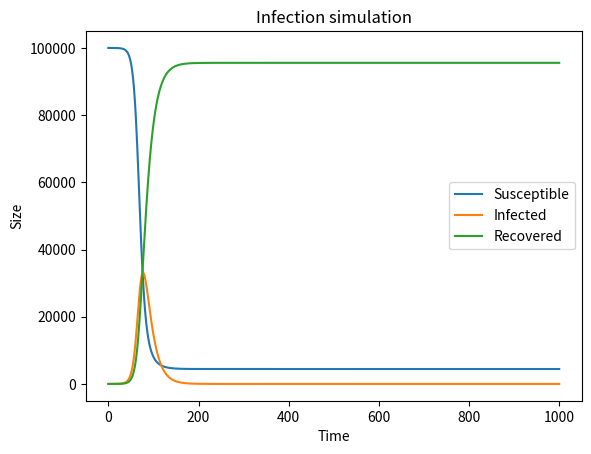

Reproduce this figure in Python.
import numpy as np
import matplotlib.pyplot as plt
from scipy import integrate

def infection_func (sir, t, contact_rate, recovery_rate):
    s, i, r = sir
    s_next = -contact_rate * i * s
    i_next = contact_rate * i * s - recovery_rate * i
    r_next = recovery_rate * i
    return np.array((s_next, i_next, r_next))


s0 = 99999
i0 = 1
r0 = 0
Re = 3.26 # effective reproductive number
D = 14 # duration of illness
recovery_rate = 1/D
contact_rate = (Re / s0) / D
sir0 = np.array((s0, i0, r0))
t = np.linspace(0, 1000, 1000)

variables_tuple = (contact_rate, recovery_rate)
infection = integrate.odeint(func=infection_func, y0=sir0, t=t, args=variables_tuple)
susceptible = infection[:, 0]
infected = infection[:, 1]
recovered = infection[:, 2]

plt.plot(t, susceptible, label='Susceptible')
plt.plot(t, infected, label='Infected')
plt.plot(t, recovered, label='Recovered')

plt.xlabel('Time')
plt.ylabel('Size')
plt.title('Infection simulation')
plt.legend()

plt.show()
#plt.savefig('plot.png', bbox_inches='tight')